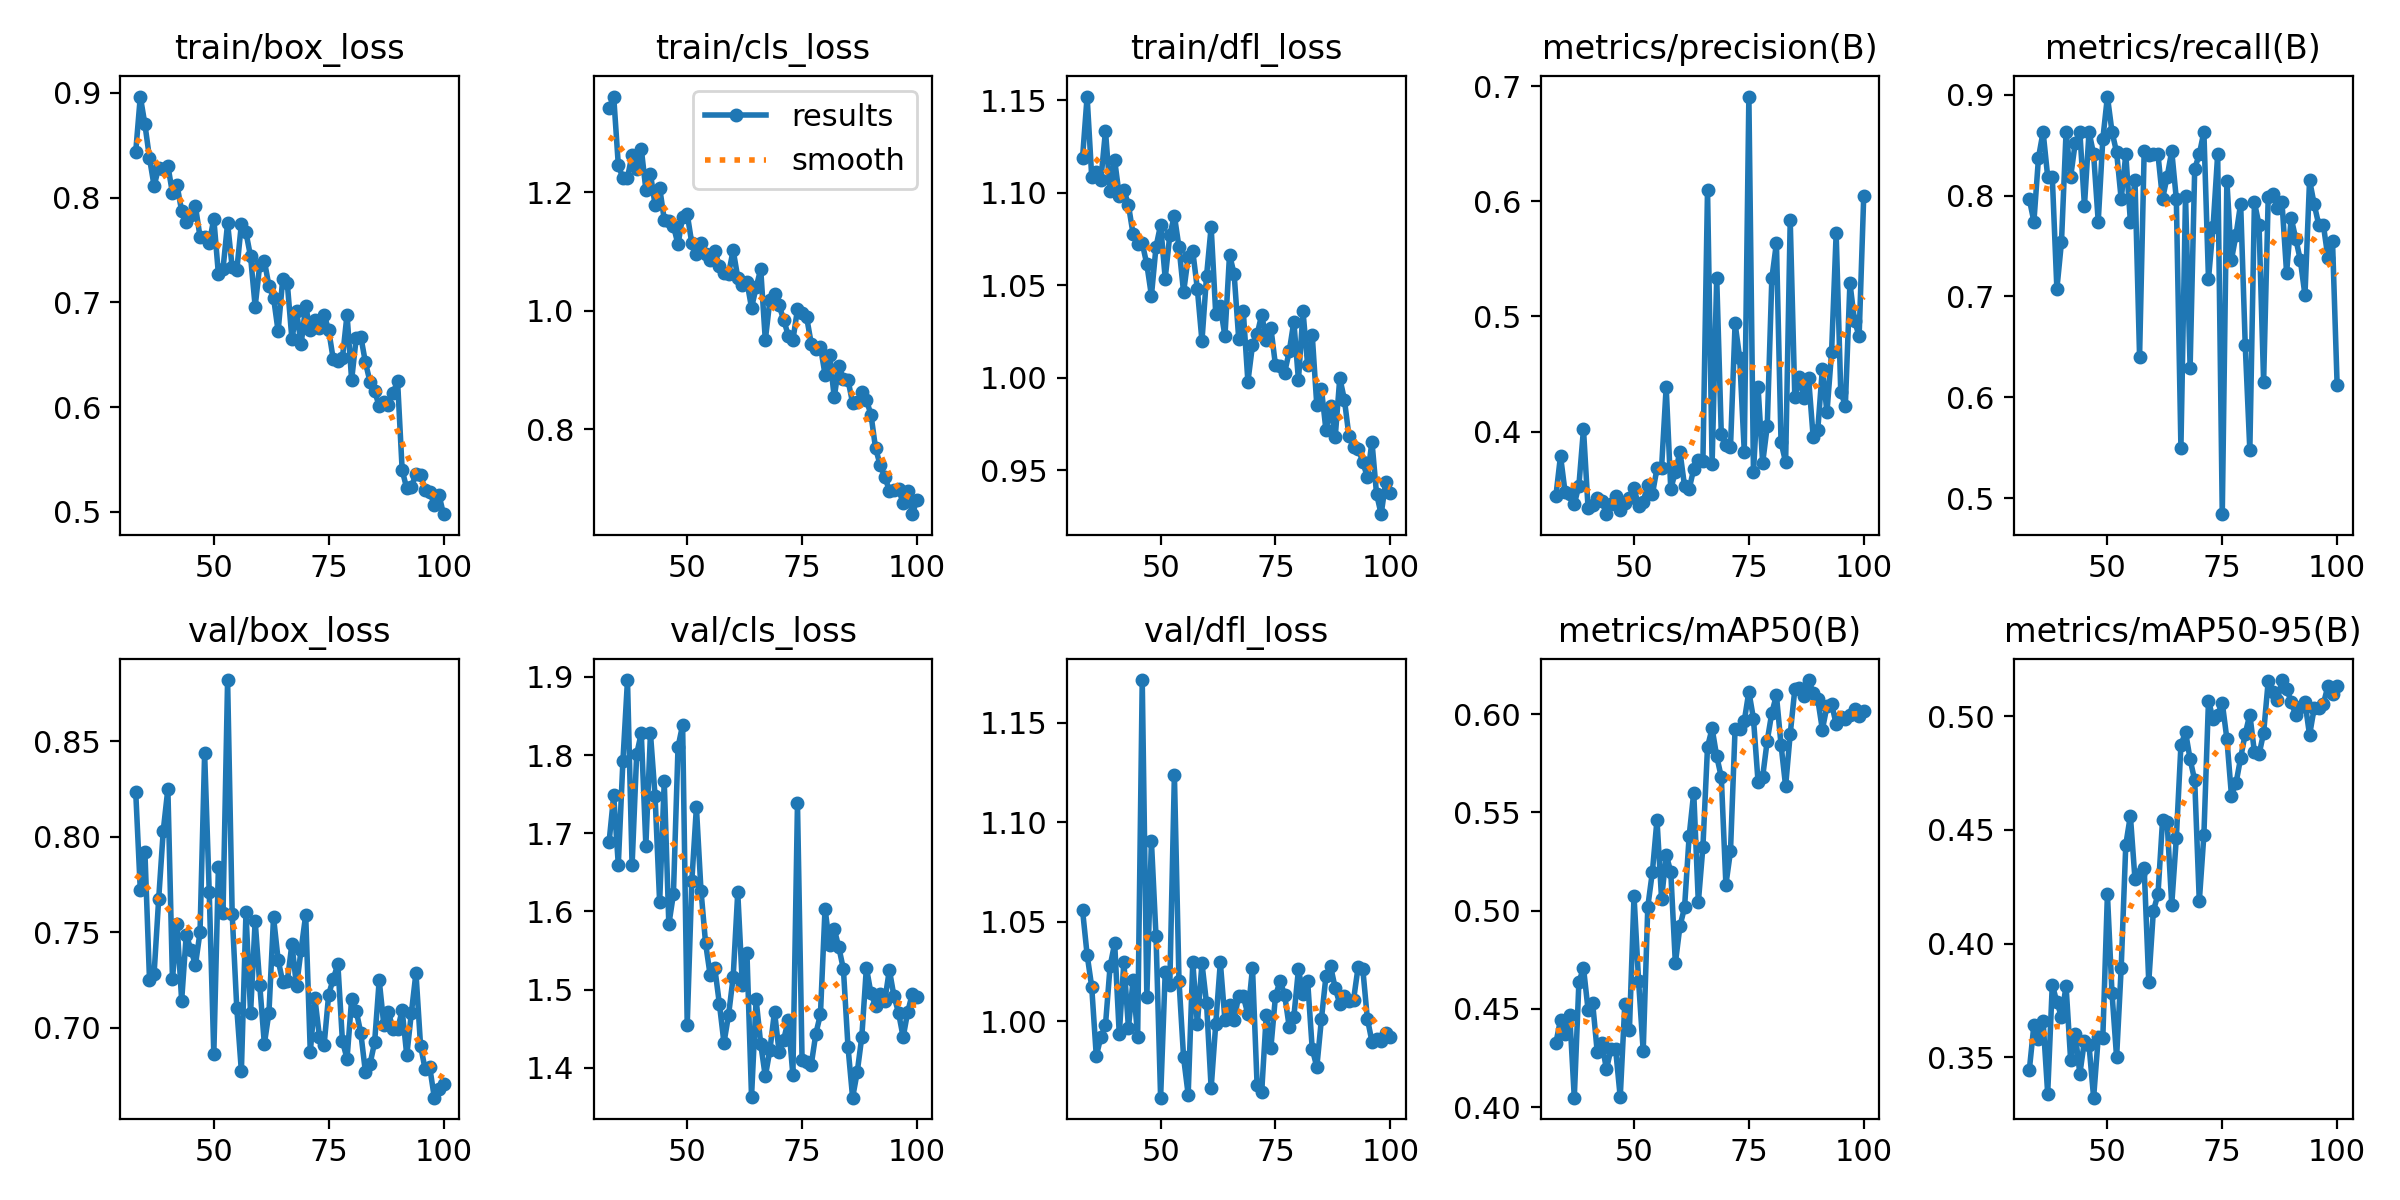

Source data for this figure (header and first rows):
epoch, time, train/box_loss, train/cls_loss, train/dfl_loss, metrics/precision(B), metrics/recall(B), metrics/mAP50(B), metrics/mAP50-95(B), val/box_loss, val/cls_loss, val/dfl_loss, lr/pg0, lr/pg1, lr/pg2
33, 70.26, 0.8435, 1.342, 1.119, 0.3441, 0.7964, 0.4327, 0.3444, 0.8236, 1.689, 1.056, 0.0009763, 0.0009763, 0.0009763
34, 145, 0.8966, 1.362, 1.152, 0.3789, 0.7742, 0.4445, 0.3642, 0.7721, 1.748, 1.034, 0.0009621, 0.0009621, 0.0009621
35, 223, 0.8702, 1.246, 1.109, 0.3472, 0.8376, 0.4374, 0.3579, 0.7922, 1.66, 1.017, 0.000948, 0.000948, 0.000948
36, 300.5, 0.8379, 1.224, 1.111, 0.3461, 0.8631, 0.4471, 0.3658, 0.7252, 1.792, 0.9826, 0.0009339, 0.0009339, 0.0009339
37, 388.5, 0.8113, 1.225, 1.107, 0.3369, 0.8186, 0.4048, 0.334, 0.7282, 1.896, 0.9922, 0.0009197, 0.0009197, 0.0009197
38, 485, 0.8287, 1.264, 1.133, 0.3529, 0.8186, 0.4635, 0.3819, 0.7674, 1.659, 0.9982, 0.0009056, 0.0009056, 0.0009056
39, 597.8, 0.8273, 1.24, 1.101, 0.4021, 0.7075, 0.471, 0.3743, 0.8033, 1.801, 1.028, 0.0008914, 0.0008914, 0.0008914
40, 682.6, 0.8306, 1.274, 1.118, 0.3334, 0.7538, 0.4496, 0.3679, 0.8251, 1.828, 1.039, 0.0008773, 0.0008773, 0.0008773
41, 757.1, 0.8043, 1.205, 1.098, 0.3365, 0.8631, 0.4529, 0.3814, 0.7253, 1.684, 0.9936, 0.0008631, 0.0008631, 0.0008631
42, 829.9, 0.8117, 1.231, 1.102, 0.3423, 0.8186, 0.4279, 0.3487, 0.7545, 1.828, 1.03, 0.000849, 0.000849, 0.000849
43, 904.9, 0.7873, 1.179, 1.093, 0.3392, 0.8523, 0.4326, 0.3603, 0.7142, 1.748, 0.9968, 0.0008348, 0.0008348, 0.0008348
44, 991.7, 0.7766, 1.208, 1.078, 0.3282, 0.8631, 0.4193, 0.3427, 0.7488, 1.612, 1.021, 0.0008207, 0.0008207, 0.0008207
45, 1074, 0.7838, 1.154, 1.072, 0.337, 0.7898, 0.4298, 0.3572, 0.7409, 1.766, 0.9923, 0.0008065, 0.0008065, 0.0008065
46, 1149, 0.7918, 1.152, 1.073, 0.3436, 0.8631, 0.4294, 0.3552, 0.7329, 1.583, 1.171, 0.0007924, 0.0007924, 0.0007924
47, 1224, 0.7626, 1.143, 1.061, 0.3317, 0.8409, 0.4051, 0.3323, 0.7501, 1.622, 1.012, 0.0007782, 0.0007782, 0.0007782
48, 1302, 0.7626, 1.112, 1.044, 0.3376, 0.7742, 0.4527, 0.3587, 0.8437, 1.81, 1.09, 0.0007641, 0.0007641, 0.0007641
49, 1383, 0.7564, 1.159, 1.071, 0.3423, 0.8559, 0.4393, 0.3586, 0.7713, 1.839, 1.043, 0.0007499, 0.0007499, 0.0007499
50, 1473, 0.7799, 1.164, 1.083, 0.3505, 0.8981, 0.5075, 0.4218, 0.6862, 1.455, 0.9617, 0.0007358, 0.0007358, 0.0007358
51, 1556, 0.727, 1.114, 1.054, 0.3354, 0.8631, 0.4641, 0.3782, 0.784, 1.638, 1.025, 0.0007216, 0.0007216, 0.0007216
52, 1636, 0.7318, 1.095, 1.077, 0.3391, 0.843, 0.4286, 0.35, 0.7601, 1.733, 1.018, 0.0007075, 0.0007075, 0.0007075
53, 1740, 0.7756, 1.114, 1.088, 0.3537, 0.7964, 0.502, 0.3894, 0.8821, 1.627, 1.124, 0.0006934, 0.0006934, 0.0006934
54, 1855, 0.7334, 1.096, 1.071, 0.3456, 0.8409, 0.5197, 0.4435, 0.7594, 1.559, 1.02, 0.0006792, 0.0006792, 0.0006792
55, 1945, 0.7306, 1.086, 1.046, 0.3679, 0.7742, 0.5462, 0.4562, 0.7103, 1.518, 0.9819, 0.0006651, 0.0006651, 0.0006651
56, 2034, 0.7749, 1.101, 1.065, 0.3685, 0.8159, 0.5059, 0.4283, 0.6772, 1.528, 0.9632, 0.0006509, 0.0006509, 0.0006509
57, 2129, 0.7668, 1.075, 1.068, 0.4388, 0.6405, 0.5285, 0.4305, 0.7604, 1.482, 1.03, 0.0006368, 0.0006368, 0.0006368
58, 2200, 0.7438, 1.064, 1.048, 0.3499, 0.844, 0.5197, 0.4333, 0.7078, 1.432, 0.9987, 0.0006226, 0.0006226, 0.0006226
59, 2268, 0.696, 1.062, 1.02, 0.3651, 0.8402, 0.4733, 0.3831, 0.7561, 1.467, 1.029, 0.0006085, 0.0006085, 0.0006085
60, 2340, 0.7359, 1.103, 1.055, 0.3824, 0.8409, 0.4921, 0.4143, 0.7225, 1.516, 1.009, 0.0005943, 0.0005943, 0.0005943
61, 2412, 0.7397, 1.056, 1.082, 0.3527, 0.8409, 0.5016, 0.4216, 0.6915, 1.624, 0.9665, 0.0005802, 0.0005802, 0.0005802
62, 2491, 0.7156, 1.044, 1.035, 0.3501, 0.7967, 0.5379, 0.4541, 0.7079, 1.506, 0.9987, 0.000566, 0.000566, 0.000566
63, 2569, 0.7046, 1.049, 1.039, 0.3674, 0.8186, 0.5601, 0.4534, 0.7579, 1.547, 1.03, 0.0005519, 0.0005519, 0.0005519
64, 2646, 0.6724, 1.005, 1.022, 0.3755, 0.8441, 0.5042, 0.4171, 0.7355, 1.363, 1.001, 0.0005377, 0.0005377, 0.0005377
65, 2723, 0.7225, 1.04, 1.067, 0.3744, 0.7967, 0.5325, 0.4464, 0.724, 1.487, 1.008, 0.0005236, 0.0005236, 0.0005236
66, 2800, 0.7181, 1.07, 1.056, 0.6103, 0.5503, 0.5833, 0.4871, 0.7245, 1.43, 1.001, 0.0005094, 0.0005094, 0.0005094
67, 2875, 0.6648, 0.9505, 1.021, 0.3722, 0.8, 0.5927, 0.4931, 0.7438, 1.389, 1.013, 0.0004953, 0.0004953, 0.0004953
68, 2954, 0.6917, 1.018, 1.036, 0.5337, 0.6295, 0.5785, 0.481, 0.7218, 1.423, 1.013, 0.0004811, 0.0004811, 0.0004811
69, 3033, 0.6599, 1.028, 0.998, 0.3976, 0.8266, 0.568, 0.4718, 0.7409, 1.472, 1.004, 0.000467, 0.000467, 0.000467
70, 3113, 0.6963, 1.009, 1.018, 0.3881, 0.8409, 0.5132, 0.4186, 0.7591, 1.42, 1.027, 0.0004528, 0.0004528, 0.0004528
71, 3193, 0.6733, 0.9849, 1.023, 0.3863, 0.8631, 0.5302, 0.4478, 0.6873, 1.436, 0.9681, 0.0004387, 0.0004387, 0.0004387
72, 3262, 0.6835, 0.958, 1.034, 0.494, 0.7172, 0.5926, 0.5069, 0.7154, 1.461, 0.9646, 0.0004246, 0.0004246, 0.0004246
73, 3335, 0.6758, 0.9504, 1.021, 0.4639, 0.7691, 0.5923, 0.4987, 0.6952, 1.391, 1.003, 0.0004104, 0.0004104, 0.0004104
74, 3406, 0.6881, 1.002, 1.027, 0.3826, 0.8409, 0.5965, 0.5006, 0.6907, 1.738, 0.9867, 0.0003963, 0.0003963, 0.0003963
75, 3479, 0.6736, 0.997, 1.007, 0.6911, 0.4842, 0.6115, 0.5059, 0.7174, 1.409, 1.013, 0.0003821, 0.0003821, 0.0003821
76, 3558, 0.6456, 0.9889, 1.006, 0.3645, 0.8148, 0.5977, 0.4901, 0.7256, 1.407, 1.02, 0.000368, 0.000368, 0.000368
77, 3638, 0.6444, 0.9446, 1.003, 0.4387, 0.7364, 0.5655, 0.4651, 0.7333, 1.404, 1.013, 0.0003538, 0.0003538, 0.0003538
78, 3718, 0.647, 0.9349, 1.014, 0.3727, 0.7612, 0.5681, 0.4706, 0.6929, 1.444, 0.9972, 0.0003397, 0.0003397, 0.0003397
79, 3794, 0.6884, 0.9395, 1.03, 0.4046, 0.792, 0.5865, 0.4817, 0.6839, 1.468, 1.002, 0.0003255, 0.0003255, 0.0003255
80, 3862, 0.6259, 0.8921, 0.9989, 0.5331, 0.6517, 0.6007, 0.4923, 0.715, 1.604, 1.026, 0.0003114, 0.0003114, 0.0003114
81, 3931, 0.6662, 0.9258, 1.036, 0.5638, 0.5476, 0.6096, 0.5007, 0.7088, 1.557, 1.014, 0.0002972, 0.0002972, 0.0002972
82, 4002, 0.6672, 0.8536, 1.007, 0.3907, 0.7933, 0.5844, 0.4842, 0.6972, 1.577, 1.02, 0.0002831, 0.0002831, 0.0002831
83, 4078, 0.6427, 0.9076, 1.023, 0.3734, 0.771, 0.5633, 0.4832, 0.6768, 1.554, 0.9863, 0.0002689, 0.0002689, 0.0002689
84, 4156, 0.6241, 0.8847, 0.9851, 0.5834, 0.6155, 0.5899, 0.4926, 0.681, 1.526, 0.9771, 0.0002548, 0.0002548, 0.0002548
85, 4233, 0.6153, 0.8832, 0.9941, 0.4296, 0.7982, 0.6125, 0.5154, 0.6923, 1.426, 1.001, 0.0002406, 0.0002406, 0.0002406
86, 4314, 0.601, 0.8444, 0.9716, 0.447, 0.8016, 0.6131, 0.5107, 0.7249, 1.362, 1.023, 0.0002265, 0.0002265, 0.0002265
87, 4402, 0.605, 0.8457, 0.985, 0.4287, 0.7872, 0.609, 0.507, 0.7016, 1.394, 1.028, 0.0002123, 0.0002123, 0.0002123
88, 4472, 0.6024, 0.8631, 0.9678, 0.4462, 0.7933, 0.6173, 0.5159, 0.7081, 1.439, 1.017, 0.0001982, 0.0001982, 0.0001982
89, 4545, 0.6133, 0.8492, 1, 0.3951, 0.7234, 0.6108, 0.5121, 0.6995, 1.528, 1.009, 0.0001841, 0.0001841, 0.0001841
90, 4634, 0.6248, 0.8247, 0.9883, 0.4015, 0.7778, 0.6074, 0.5063, 0.6992, 1.495, 1.013, 0.0001699, 0.0001699, 0.0001699
91, 4711, 0.5397, 0.7678, 0.9685, 0.4546, 0.757, 0.5921, 0.5004, 0.7092, 1.479, 1.01, 0.0001558, 0.0001558, 0.0001558
92, 4809, 0.5224, 0.7397, 0.9625, 0.4167, 0.7359, 0.604, 0.504, 0.6855, 1.495, 1.011, 0.0001416, 0.0001416, 0.0001416
... 8 more rows
